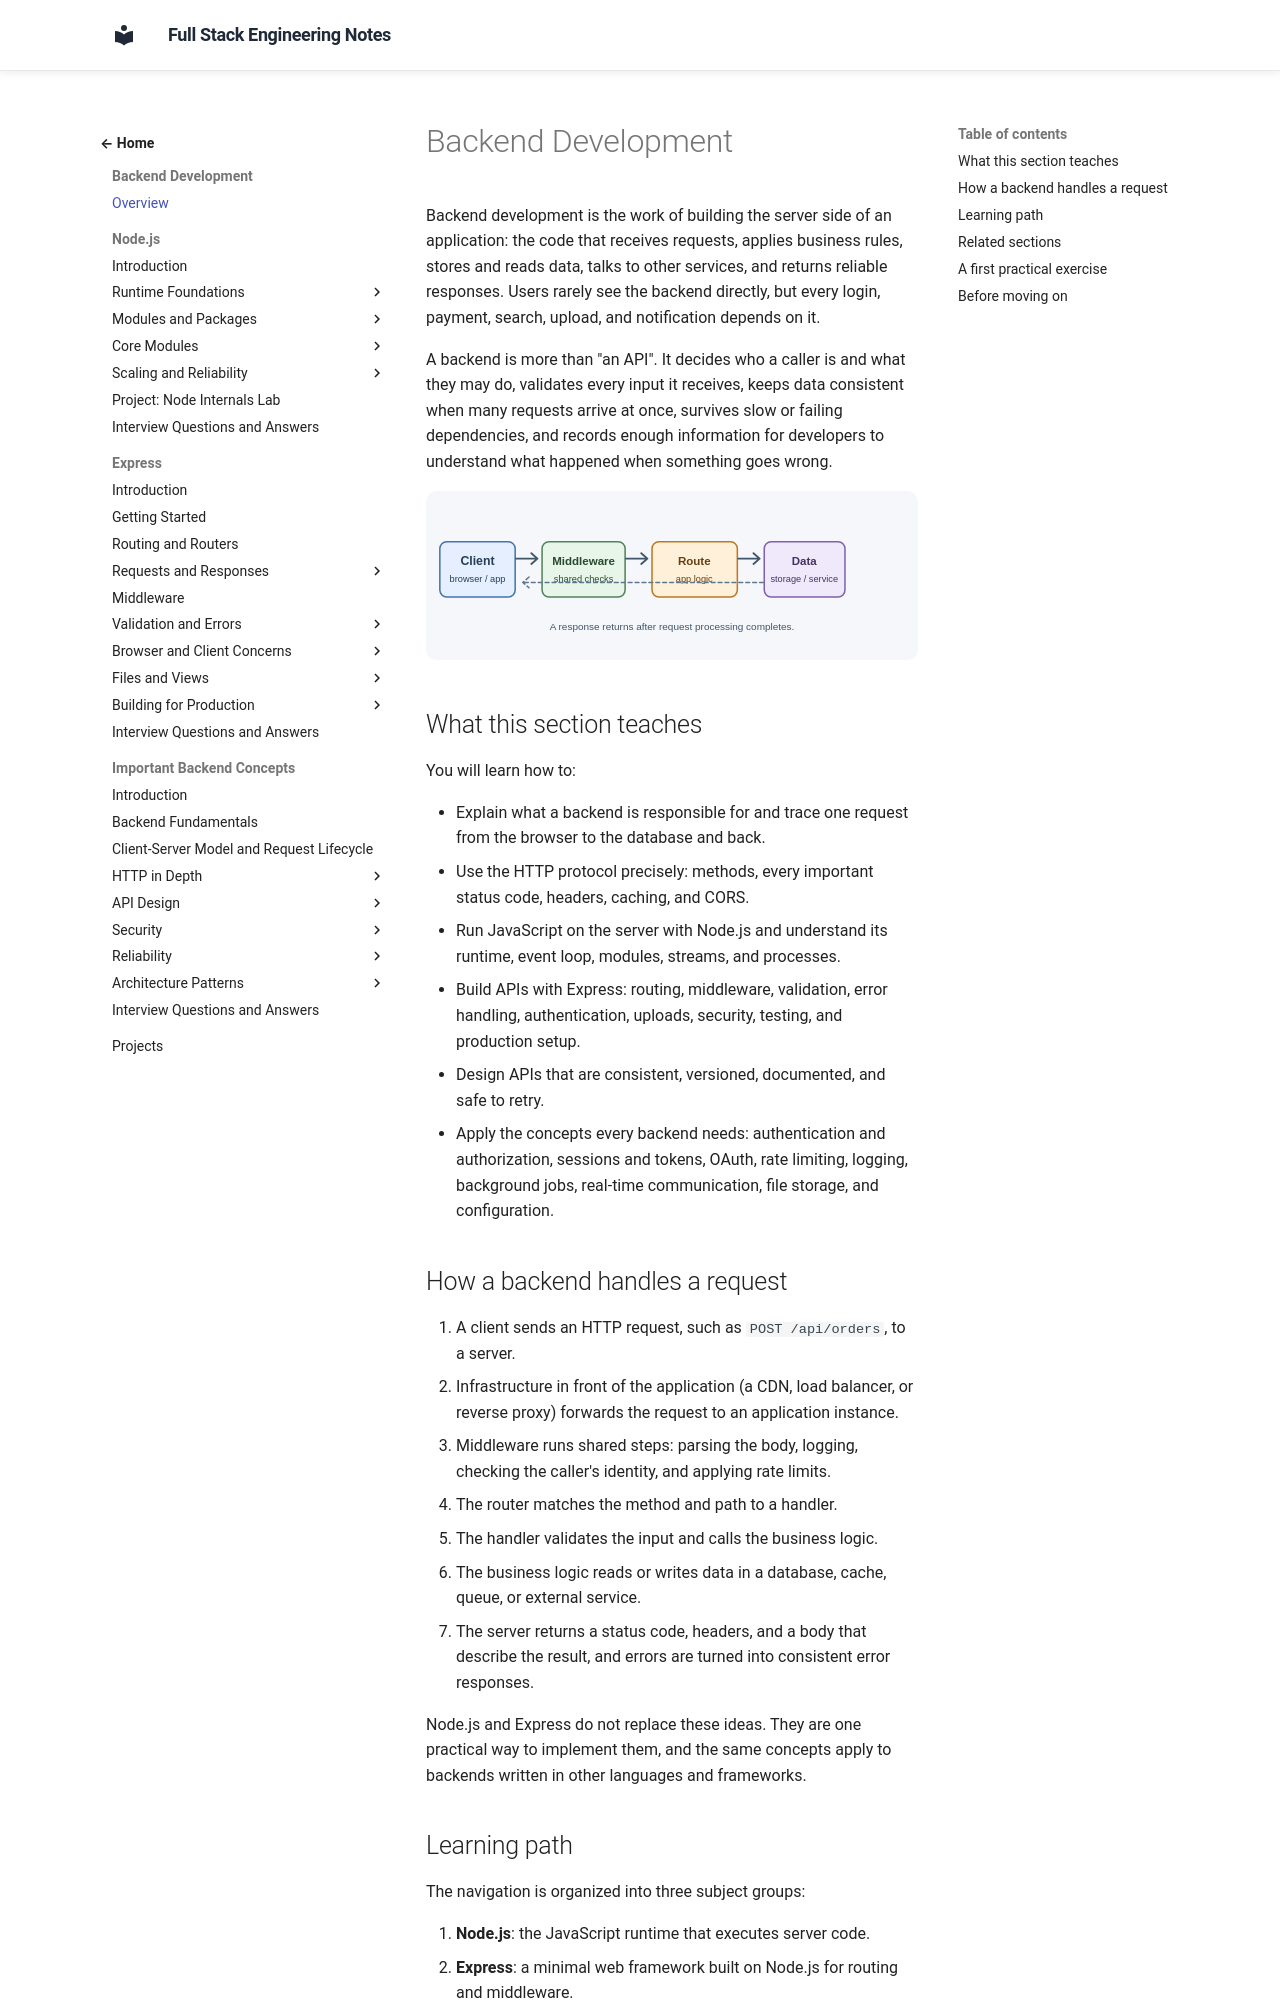

repository: murthy-satti/fullstack-notes · page: 03-backend-development/index.html · generator: mkdocs

# Backend Development

Backend development is the work of building the server side of an
application: the code that receives requests, applies business rules, stores
and reads data, talks to other services, and returns reliable responses. Users
rarely see the backend directly, but every login, payment, search, upload, and
notification depends on it.

A backend is more than "an API". It decides who a caller is and what they may
do, validates every input it receives, keeps data consistent when many
requests arrive at once, survives slow or failing dependencies, and records
enough information for developers to understand what happened when something
goes wrong.

![Diagram showing a client request passing through middleware to an application route and data service, then returning a response.](backend-request-flow.svg)

## What this section teaches

You will learn how to:

- Explain what a backend is responsible for and trace one request from the
  browser to the database and back.
- Use the HTTP protocol precisely: methods, every important status code,
  headers, caching, and CORS.
- Run JavaScript on the server with Node.js and understand its runtime, event
  loop, modules, streams, and processes.
- Build APIs with Express: routing, middleware, validation, error handling,
  authentication, uploads, security, testing, and production setup.
- Design APIs that are consistent, versioned, documented, and safe to retry.
- Apply the concepts every backend needs: authentication and authorization,
  sessions and tokens, OAuth, rate limiting, logging, background jobs,
  real-time communication, file storage, and configuration.

## How a backend handles a request

1. A client sends an HTTP request, such as `POST /api/orders`, to a server.
2. Infrastructure in front of the application (a CDN, load balancer, or
   reverse proxy) forwards the request to an application instance.
3. Middleware runs shared steps: parsing the body, logging, checking the
   caller's identity, and applying rate limits.
4. The router matches the method and path to a handler.
5. The handler validates the input and calls the business logic.
6. The business logic reads or writes data in a database, cache, queue, or
   external service.
7. The server returns a status code, headers, and a body that describe the
   result, and errors are turned into consistent error responses.

Node.js and Express do not replace these ideas. They are one practical way to
implement them, and the same concepts apply to backends written in other
languages and frameworks.
